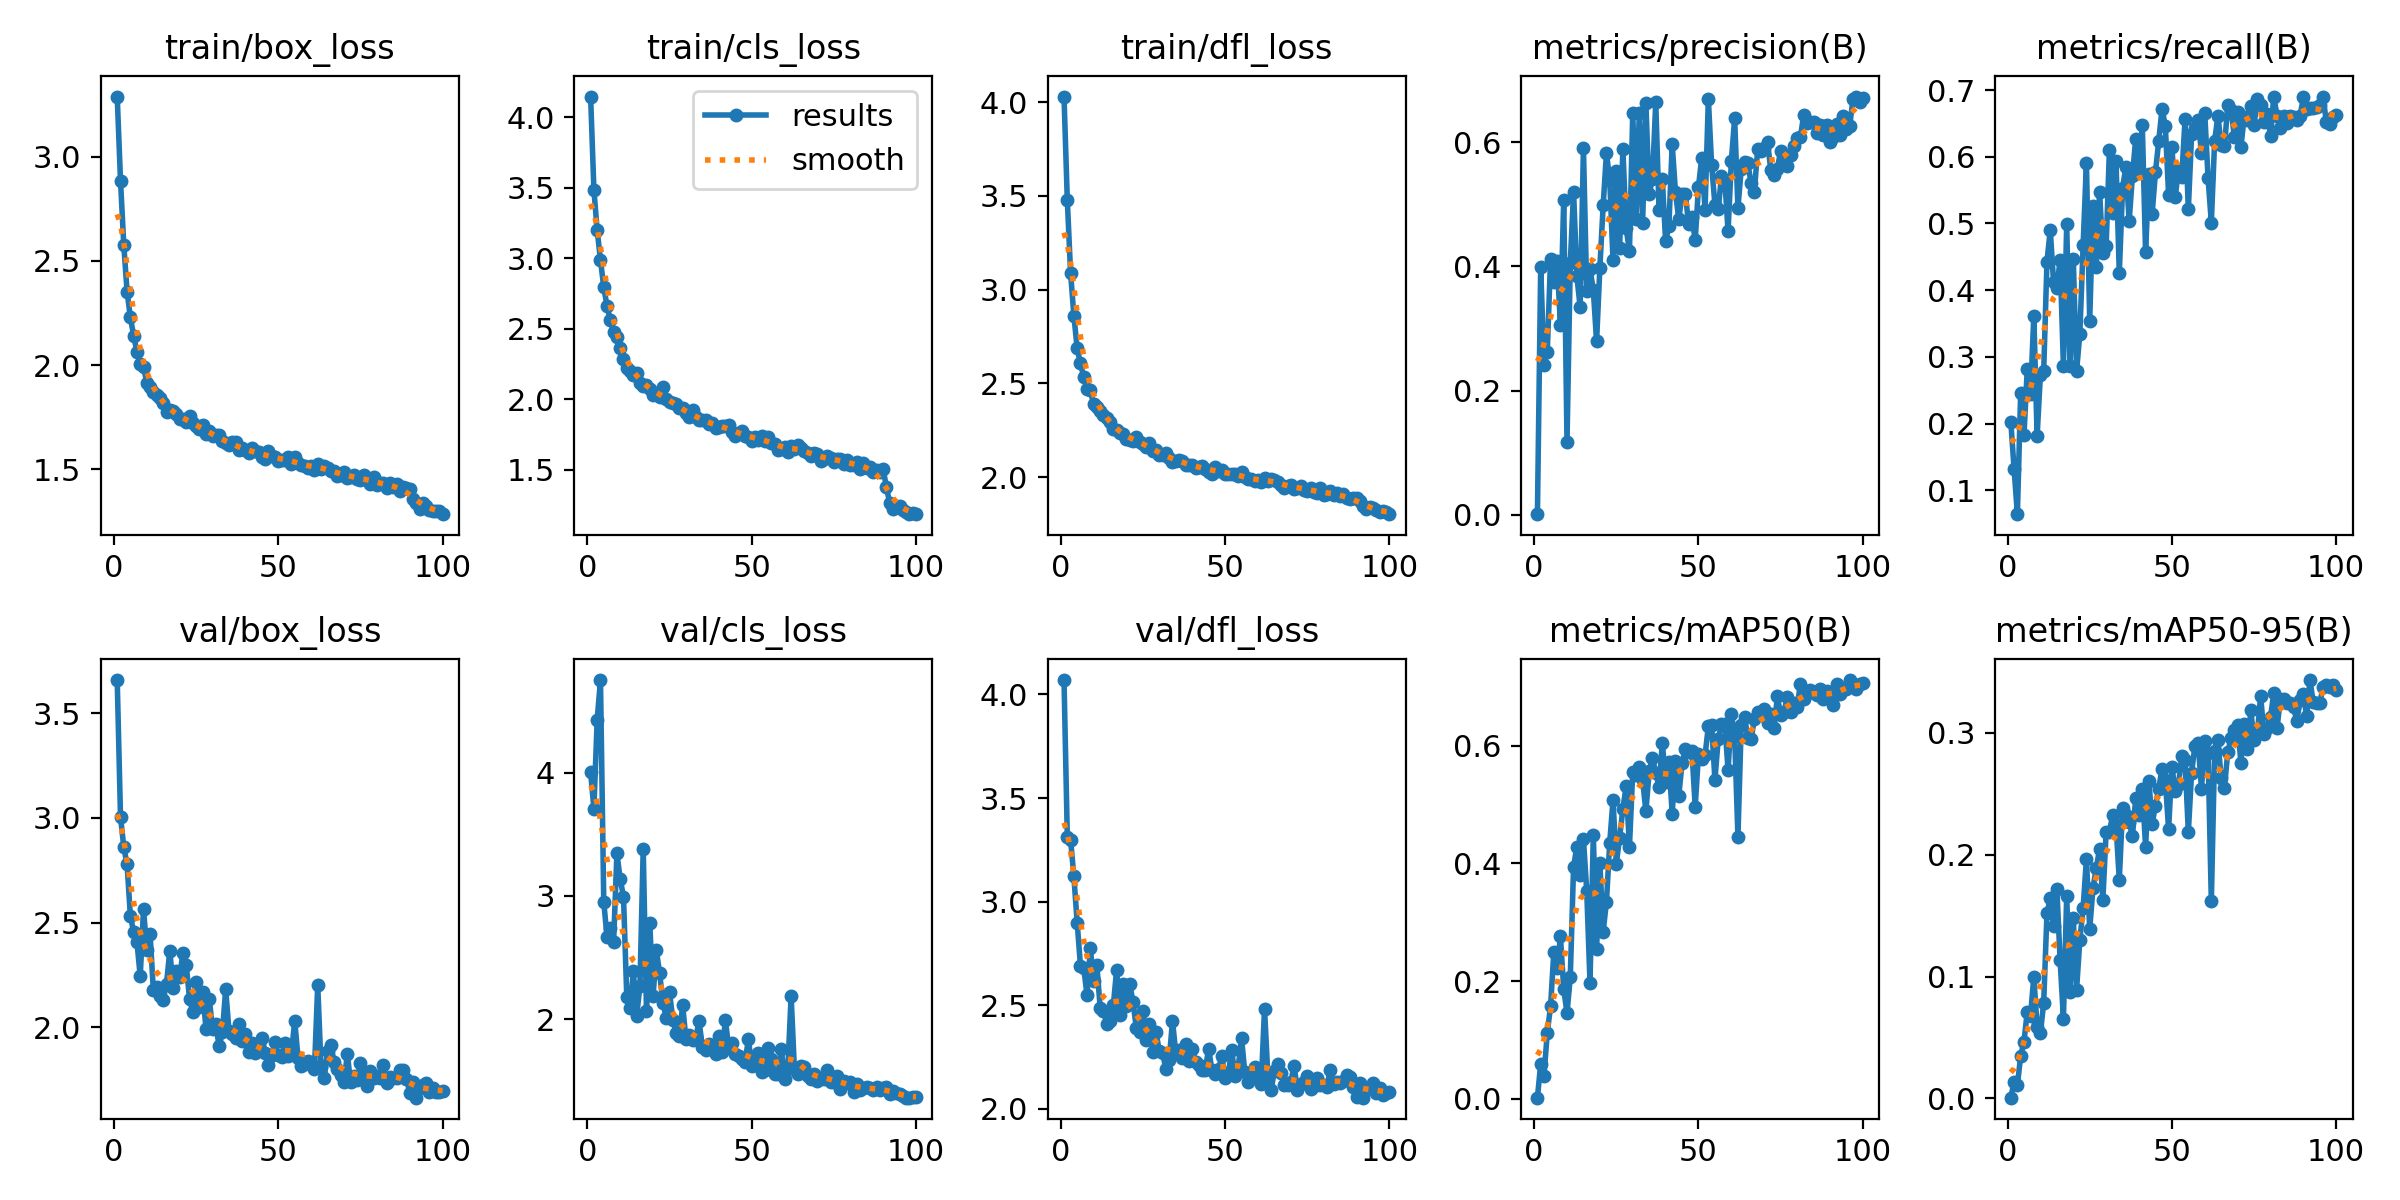

Data behind this chart, as committed beside it:
epoch, time, train/box_loss, train/cls_loss, train/dfl_loss, metrics/precision(B), metrics/recall(B), metrics/mAP50(B), metrics/mAP50-95(B), val/box_loss, val/cls_loss, val/dfl_loss, lr/pg0, lr/pg1, lr/pg2
1, 52.75, 3.289, 4.147, 4.03, 0.00096, 0.2027, 0.00171, 0.0005, 3.658, 4.003, 4.069, 0.0003296, 0.0003296, 0.0003296
2, 103.5, 2.886, 3.486, 3.478, 0.3989, 0.1318, 0.0591, 0.01352, 3.006, 3.707, 3.314, 0.0006564, 0.0006564, 0.0006564
3, 154.2, 2.576, 3.198, 3.089, 0.2417, 0.06431, 0.03891, 0.01077, 2.861, 4.429, 3.299, 0.0009766, 0.0009766, 0.0009766
4, 204.8, 2.353, 2.987, 2.861, 0.2622, 0.2463, 0.1121, 0.03486, 2.778, 4.749, 3.121, 0.0009703, 0.0009703, 0.0009703
5, 255.6, 2.228, 2.795, 2.686, 0.4123, 0.1823, 0.157, 0.04638, 2.532, 2.952, 2.899, 0.0009604, 0.0009604, 0.0009604
6, 306.2, 2.141, 2.659, 2.607, 0.3754, 0.2815, 0.2498, 0.0711, 2.455, 2.665, 2.69, 0.0009505, 0.0009505, 0.0009505
7, 356.6, 2.064, 2.56, 2.534, 0.4078, 0.2446, 0.2221, 0.06792, 2.407, 2.744, 2.678, 0.0009406, 0.0009406, 0.0009406
8, 406.7, 2.005, 2.474, 2.471, 0.3056, 0.3617, 0.276, 0.09995, 2.245, 2.629, 2.551, 0.0009307, 0.0009307, 0.0009307
9, 457.5, 1.993, 2.445, 2.463, 0.5071, 0.1809, 0.1865, 0.05855, 2.564, 3.345, 2.775, 0.0009208, 0.0009208, 0.0009208
10, 508.4, 1.915, 2.364, 2.388, 0.1176, 0.2736, 0.1455, 0.05331, 2.371, 3.135, 2.618, 0.0009109, 0.0009109, 0.0009109
11, 558.6, 1.897, 2.282, 2.374, 0.4055, 0.2784, 0.207, 0.07849, 2.445, 2.995, 2.692, 0.000901, 0.000901, 0.000901
12, 609.1, 1.871, 2.224, 2.352, 0.5198, 0.4428, 0.3945, 0.1518, 2.176, 2.184, 2.488, 0.0008911, 0.0008911, 0.0008911
13, 659.6, 1.857, 2.201, 2.329, 0.3844, 0.4903, 0.4279, 0.1645, 2.192, 2.094, 2.473, 0.0008812, 0.0008812, 0.0008812
14, 710.1, 1.843, 2.172, 2.314, 0.3342, 0.4124, 0.38, 0.1411, 2.15, 2.388, 2.41, 0.0008713, 0.0008713, 0.0008713
15, 760.6, 1.818, 2.184, 2.293, 0.5902, 0.404, 0.4415, 0.1721, 2.13, 2.029, 2.426, 0.0008614, 0.0008614, 0.0008614
16, 811, 1.776, 2.113, 2.254, 0.3605, 0.4455, 0.3536, 0.1133, 2.209, 2.268, 2.499, 0.0008515, 0.0008515, 0.0008515
17, 861.1, 1.784, 2.097, 2.253, 0.3952, 0.2867, 0.1968, 0.06534, 2.367, 3.379, 2.67, 0.0008416, 0.0008416, 0.0008416
18, 911.4, 1.78, 2.101, 2.235, 0.3623, 0.4985, 0.4483, 0.1661, 2.19, 2.068, 2.454, 0.0008317, 0.0008317, 0.0008317
19, 961.4, 1.764, 2.074, 2.23, 0.279, 0.2863, 0.2549, 0.08726, 2.268, 2.78, 2.602, 0.0008218, 0.0008218, 0.0008218
20, 1011, 1.74, 2.034, 2.203, 0.3981, 0.4472, 0.4004, 0.1479, 2.243, 2.187, 2.495, 0.0008119, 0.0008119, 0.0008119
21, 1061, 1.741, 2.04, 2.199, 0.498, 0.2785, 0.284, 0.08893, 2.356, 2.559, 2.604, 0.000802, 0.000802, 0.000802
22, 1112, 1.727, 2.015, 2.193, 0.5822, 0.3347, 0.3345, 0.1302, 2.297, 2.372, 2.514, 0.0007921, 0.0007921, 0.0007921
23, 1161, 1.755, 2.089, 2.215, 0.5389, 0.4676, 0.4353, 0.1563, 2.137, 2.136, 2.389, 0.0007822, 0.0007822, 0.0007822
24, 1210, 1.724, 2.002, 2.187, 0.4096, 0.5911, 0.5078, 0.1964, 2.071, 2.013, 2.372, 0.0007723, 0.0007723, 0.0007723
25, 1259, 1.709, 1.978, 2.179, 0.5533, 0.3542, 0.3997, 0.1389, 2.216, 2.221, 2.474, 0.0007624, 0.0007624, 0.0007624
26, 1308, 1.693, 1.976, 2.161, 0.4287, 0.5263, 0.4433, 0.1729, 2.097, 1.997, 2.331, 0.0007525, 0.0007525, 0.0007525
27, 1358, 1.713, 1.963, 2.18, 0.5883, 0.4353, 0.4925, 0.189, 2.169, 1.891, 2.411, 0.0007426, 0.0007426, 0.0007426
28, 1407, 1.667, 1.937, 2.14, 0.4611, 0.5477, 0.5315, 0.2047, 1.994, 1.866, 2.274, 0.0007327, 0.0007327, 0.0007327
29, 1457, 1.682, 1.938, 2.144, 0.4245, 0.4559, 0.4285, 0.1629, 2.135, 2.114, 2.369, 0.0007228, 0.0007228, 0.0007228
30, 1507, 1.659, 1.9, 2.116, 0.6468, 0.4661, 0.556, 0.2189, 1.994, 1.839, 2.277, 0.0007129, 0.0007129, 0.0007129
31, 1558, 1.666, 1.875, 2.117, 0.4761, 0.6108, 0.5499, 0.219, 2.014, 1.874, 2.27, 0.000703, 0.000703, 0.000703
32, 1608, 1.666, 1.926, 2.128, 0.6476, 0.5158, 0.5646, 0.2326, 1.909, 1.831, 2.19, 0.0006931, 0.0006931, 0.0006931
33, 1659, 1.637, 1.872, 2.104, 0.4693, 0.5937, 0.5421, 0.2248, 1.978, 1.854, 2.235, 0.0006832, 0.0006832, 0.0006832
34, 1708, 1.624, 1.851, 2.08, 0.6622, 0.4252, 0.4887, 0.1792, 2.182, 1.984, 2.425, 0.0006733, 0.0006733, 0.0006733
35, 1758, 1.618, 1.856, 2.088, 0.516, 0.5532, 0.5564, 0.2385, 1.983, 1.775, 2.271, 0.0006634, 0.0006634, 0.0006634
36, 1809, 1.629, 1.852, 2.093, 0.541, 0.5848, 0.5788, 0.2323, 1.967, 1.751, 2.284, 0.0006535, 0.0006535, 0.0006535
37, 1858, 1.629, 1.826, 2.084, 0.6639, 0.5039, 0.5538, 0.2269, 1.947, 1.804, 2.247, 0.0006436, 0.0006436, 0.0006436
38, 1908, 1.592, 1.831, 2.065, 0.4914, 0.5715, 0.5303, 0.2155, 2.018, 1.786, 2.312, 0.0006337, 0.0006337, 0.0006337
39, 1959, 1.6, 1.798, 2.067, 0.5401, 0.6271, 0.6047, 0.2462, 1.934, 1.722, 2.229, 0.0006238, 0.0006238, 0.0006238
40, 2010, 1.59, 1.806, 2.063, 0.4401, 0.578, 0.5392, 0.2323, 1.97, 1.867, 2.288, 0.0006139, 0.0006139, 0.0006139
41, 2060, 1.577, 1.813, 2.049, 0.4655, 0.6473, 0.5727, 0.254, 1.884, 1.737, 2.225, 0.000604, 0.000604, 0.000604
42, 2110, 1.601, 1.808, 2.054, 0.5965, 0.4565, 0.4847, 0.2066, 1.924, 1.991, 2.211, 0.0005941, 0.0005941, 0.0005941
43, 2160, 1.586, 1.821, 2.058, 0.5197, 0.5746, 0.5742, 0.2608, 1.877, 1.775, 2.185, 0.0005842, 0.0005842, 0.0005842
44, 2210, 1.584, 1.769, 2.046, 0.4757, 0.5147, 0.5146, 0.2255, 1.921, 1.807, 2.19, 0.0005743, 0.0005743, 0.0005743
45, 2260, 1.557, 1.74, 2.027, 0.5165, 0.5768, 0.5704, 0.2403, 1.952, 1.721, 2.291, 0.0005644, 0.0005644, 0.0005644
46, 2310, 1.547, 1.763, 2.018, 0.5169, 0.6237, 0.5949, 0.2543, 1.877, 1.701, 2.185, 0.0005545, 0.0005545, 0.0005545
47, 2360, 1.588, 1.773, 2.056, 0.4678, 0.6716, 0.5897, 0.2706, 1.82, 1.68, 2.169, 0.0005446, 0.0005446, 0.0005446
48, 2411, 1.564, 1.742, 2.03, 0.4796, 0.6466, 0.5918, 0.2613, 1.867, 1.653, 2.19, 0.0005347, 0.0005347, 0.0005347
49, 2460, 1.561, 1.734, 2.037, 0.4417, 0.5433, 0.4966, 0.221, 1.928, 1.842, 2.253, 0.0005248, 0.0005248, 0.0005248
50, 2509, 1.539, 1.703, 2.015, 0.5283, 0.6149, 0.5851, 0.2724, 1.866, 1.618, 2.147, 0.0005149, 0.0005149, 0.0005149
51, 2559, 1.544, 1.734, 2.016, 0.5751, 0.5392, 0.5778, 0.2526, 1.858, 1.681, 2.171, 0.000505, 0.000505, 0.000505
52, 2608, 1.544, 1.709, 2.018, 0.4908, 0.5802, 0.5836, 0.2569, 1.927, 1.725, 2.283, 0.0004951, 0.0004951, 0.0004951
53, 2657, 1.559, 1.741, 2.019, 0.6696, 0.5696, 0.6331, 0.2812, 1.865, 1.57, 2.159, 0.0004852, 0.0004852, 0.0004852
54, 2708, 1.527, 1.707, 2.003, 0.5629, 0.6562, 0.6357, 0.2777, 1.874, 1.588, 2.202, 0.0004753, 0.0004753, 0.0004753
55, 2757, 1.557, 1.73, 2.028, 0.4994, 0.521, 0.5421, 0.2186, 2.032, 1.769, 2.342, 0.0004654, 0.0004654, 0.0004654
56, 2806, 1.53, 1.69, 1.999, 0.4917, 0.6336, 0.6107, 0.2674, 1.856, 1.677, 2.175, 0.0004555, 0.0004555, 0.0004555
57, 2855, 1.52, 1.68, 1.988, 0.5454, 0.6428, 0.6362, 0.2895, 1.815, 1.555, 2.131, 0.0004456, 0.0004456, 0.0004456
58, 2904, 1.517, 1.643, 1.99, 0.5397, 0.6546, 0.6371, 0.2914, 1.826, 1.554, 2.155, 0.0004357, 0.0004357, 0.0004357
59, 2954, 1.506, 1.648, 1.977, 0.4566, 0.6056, 0.5589, 0.2543, 1.839, 1.764, 2.204, 0.0004258, 0.0004258, 0.0004258
60, 3003, 1.516, 1.663, 1.982, 0.57, 0.6655, 0.6536, 0.2932, 1.829, 1.516, 2.154, 0.0004159, 0.0004159, 0.0004159
... 40 more rows
